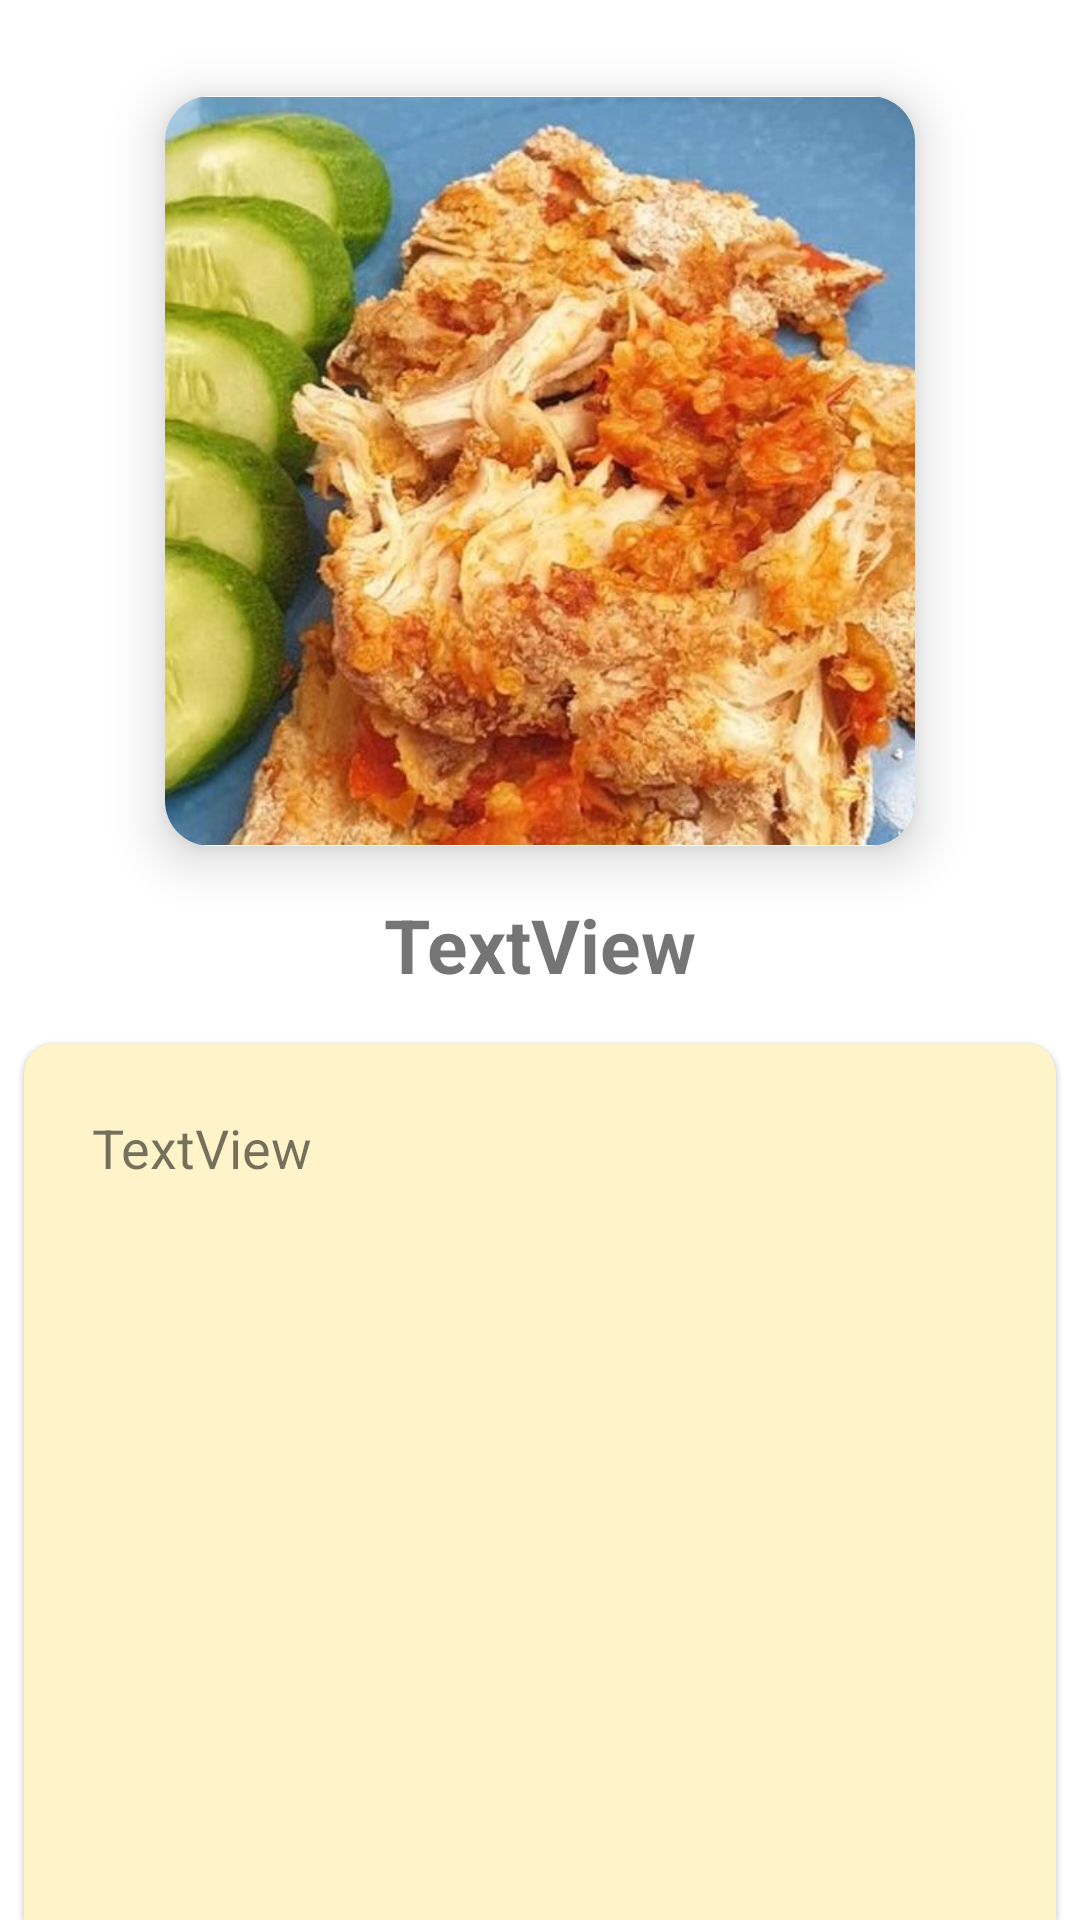

Layout XML and referenced resources for this Android screen:
<!-- AndroidManifest.xml: application theme Theme.Ditfo -->
<!-- res/layout/activity_third.xml -->
<?xml version="1.0" encoding="utf-8"?>
<androidx.constraintlayout.widget.ConstraintLayout xmlns:android="http://schemas.android.com/apk/res/android"
    xmlns:app="http://schemas.android.com/apk/res-auto"
    xmlns:tools="http://schemas.android.com/tools"
    android:id="@+id/cl_thrid"
    android:layout_width="match_parent"
    android:layout_height="match_parent"
    tools:context=".ThirdActivity">

    <androidx.cardview.widget.CardView
        android:id="@+id/cardView"
        android:layout_width="250dp"
        android:layout_height="250dp"
        android:layout_marginTop="32dp"
        app:cardCornerRadius="15dp"
        app:cardElevation="10dp"
        app:layout_constraintBottom_toBottomOf="parent"
        app:layout_constraintEnd_toEndOf="parent"
        app:layout_constraintStart_toStartOf="parent"
        app:layout_constraintTop_toTopOf="parent"
        app:layout_constraintVertical_bias="0.0">

        <ImageView
            android:id="@+id/image_third"
            android:layout_width="match_parent"
            android:layout_height="match_parent"
            app:srcCompat="@drawable/ayamgeprek_oatmeal_list" />
    </androidx.cardview.widget.CardView>

    <TextView
        android:id="@+id/title_third"
        android:layout_width="wrap_content"
        android:layout_height="wrap_content"
        android:layout_marginTop="16dp"
        android:text="TextView"
        android:textSize="25dp"
        android:fontFamily="sans-serif"
        android:textStyle="bold"
        app:layout_constraintEnd_toEndOf="parent"
        app:layout_constraintStart_toStartOf="parent"
        app:layout_constraintTop_toBottomOf="@+id/cardView" />

    <com.google.android.material.card.MaterialCardView
        android:layout_width="0dp"
        android:layout_height="0dp"
        android:layout_marginStart="8dp"
        android:layout_marginTop="16dp"
        android:layout_marginEnd="8dp"
        style="@style/CustomCardViewStyle2"
        app:cardBackgroundColor="@color/utama"
        app:layout_constraintBottom_toBottomOf="parent"
        app:layout_constraintEnd_toEndOf="parent"
        app:layout_constraintStart_toStartOf="parent"
        app:layout_constraintTop_toBottomOf="@+id/title_third">

        <ScrollView
            android:layout_width="match_parent"
            android:layout_height="match_parent"
            android:overScrollMode="never"
            android:scrollbars="none">

            <LinearLayout
                android:layout_width="match_parent"
                android:layout_height="wrap_content"
                android:orientation="vertical"
                android:padding="20dp">

                <TextView
                    android:id="@+id/describe_third"
                    android:layout_width="match_parent"
                    android:layout_height="wrap_content"

                    android:text="TextView"
                    android:fontFamily="sans-serif"
                    android:textSize="18sp" />
            </LinearLayout>
        </ScrollView>
    </com.google.android.material.card.MaterialCardView>

</androidx.constraintlayout.widget.ConstraintLayout>
<!-- resources referenced by this layout -->
<resources>
  <color name="utama">#FFF4C9</color>
  <!-- drawable ayamgeprek_oatmeal_list: jpg bitmap (drawable, 122176 bytes) -->
  <style name="CustomCardViewStyle2" parent="@style/Widget.MaterialComponents.CardView">
          <item name="shapeAppearanceOverlay">@style/ShapeAppearanceOverlay_card_custom_corners2</item>
      </style>
  <style name="Theme.Ditfo" parent="Theme.MaterialComponents.DayNight">
          
          <item name="colorPrimary">@color/keempat</item>
          <item name="colorPrimaryVariant">@color/ketiga</item>
          <item name="colorOnPrimary">@color/kedua</item>
          
          <item name="colorSecondary">@color/teal_200</item>
          <item name="colorSecondaryVariant">@color/teal_700</item>
          <item name="colorOnSecondary">@color/black</item>
          
          <item name="android:statusBarColor" tools:targetApi="l">?attr/colorPrimaryVariant</item>
          
  
          <item name="android:actionBarStyle">@style/MyActionBar</item>
      </style>
  <style name="ShapeAppearanceOverlay_card_custom_corners2" parent="">
          <item name="cornerFamily">rounded</item>
          <item name="cornerSizeTopRight">10dp</item>
          <item name="cornerSizeTopLeft">10dp</item>
          <item name="cornerSizeBottomRight">0dp</item>
          <item name="cornerSizeBottomLeft">0dp</item>
      </style>
  <color name="keempat">#709053</color>
  <color name="ketiga">#81AE64</color>
  <color name="kedua">#C7E78B</color>
  <color name="teal_200">#FF03DAC5</color>
  <color name="teal_700">#FF018786</color>
  <color name="black">#FF000000</color>
  <style name="MyActionBar" parent="Theme.MaterialComponents.DayNight">
          <item name="android:titleTextStyle">@style/TitleBarTextColor</item>
      </style>
  <style name="TitleBarTextColor" parent="@style/TextAppearance.AppCompat.Widget.ActionBar.Title">
          <item name="android:textColor">@color/white</item>
      </style>
  <color name="white">#FFFFFFFF</color>
</resources>
